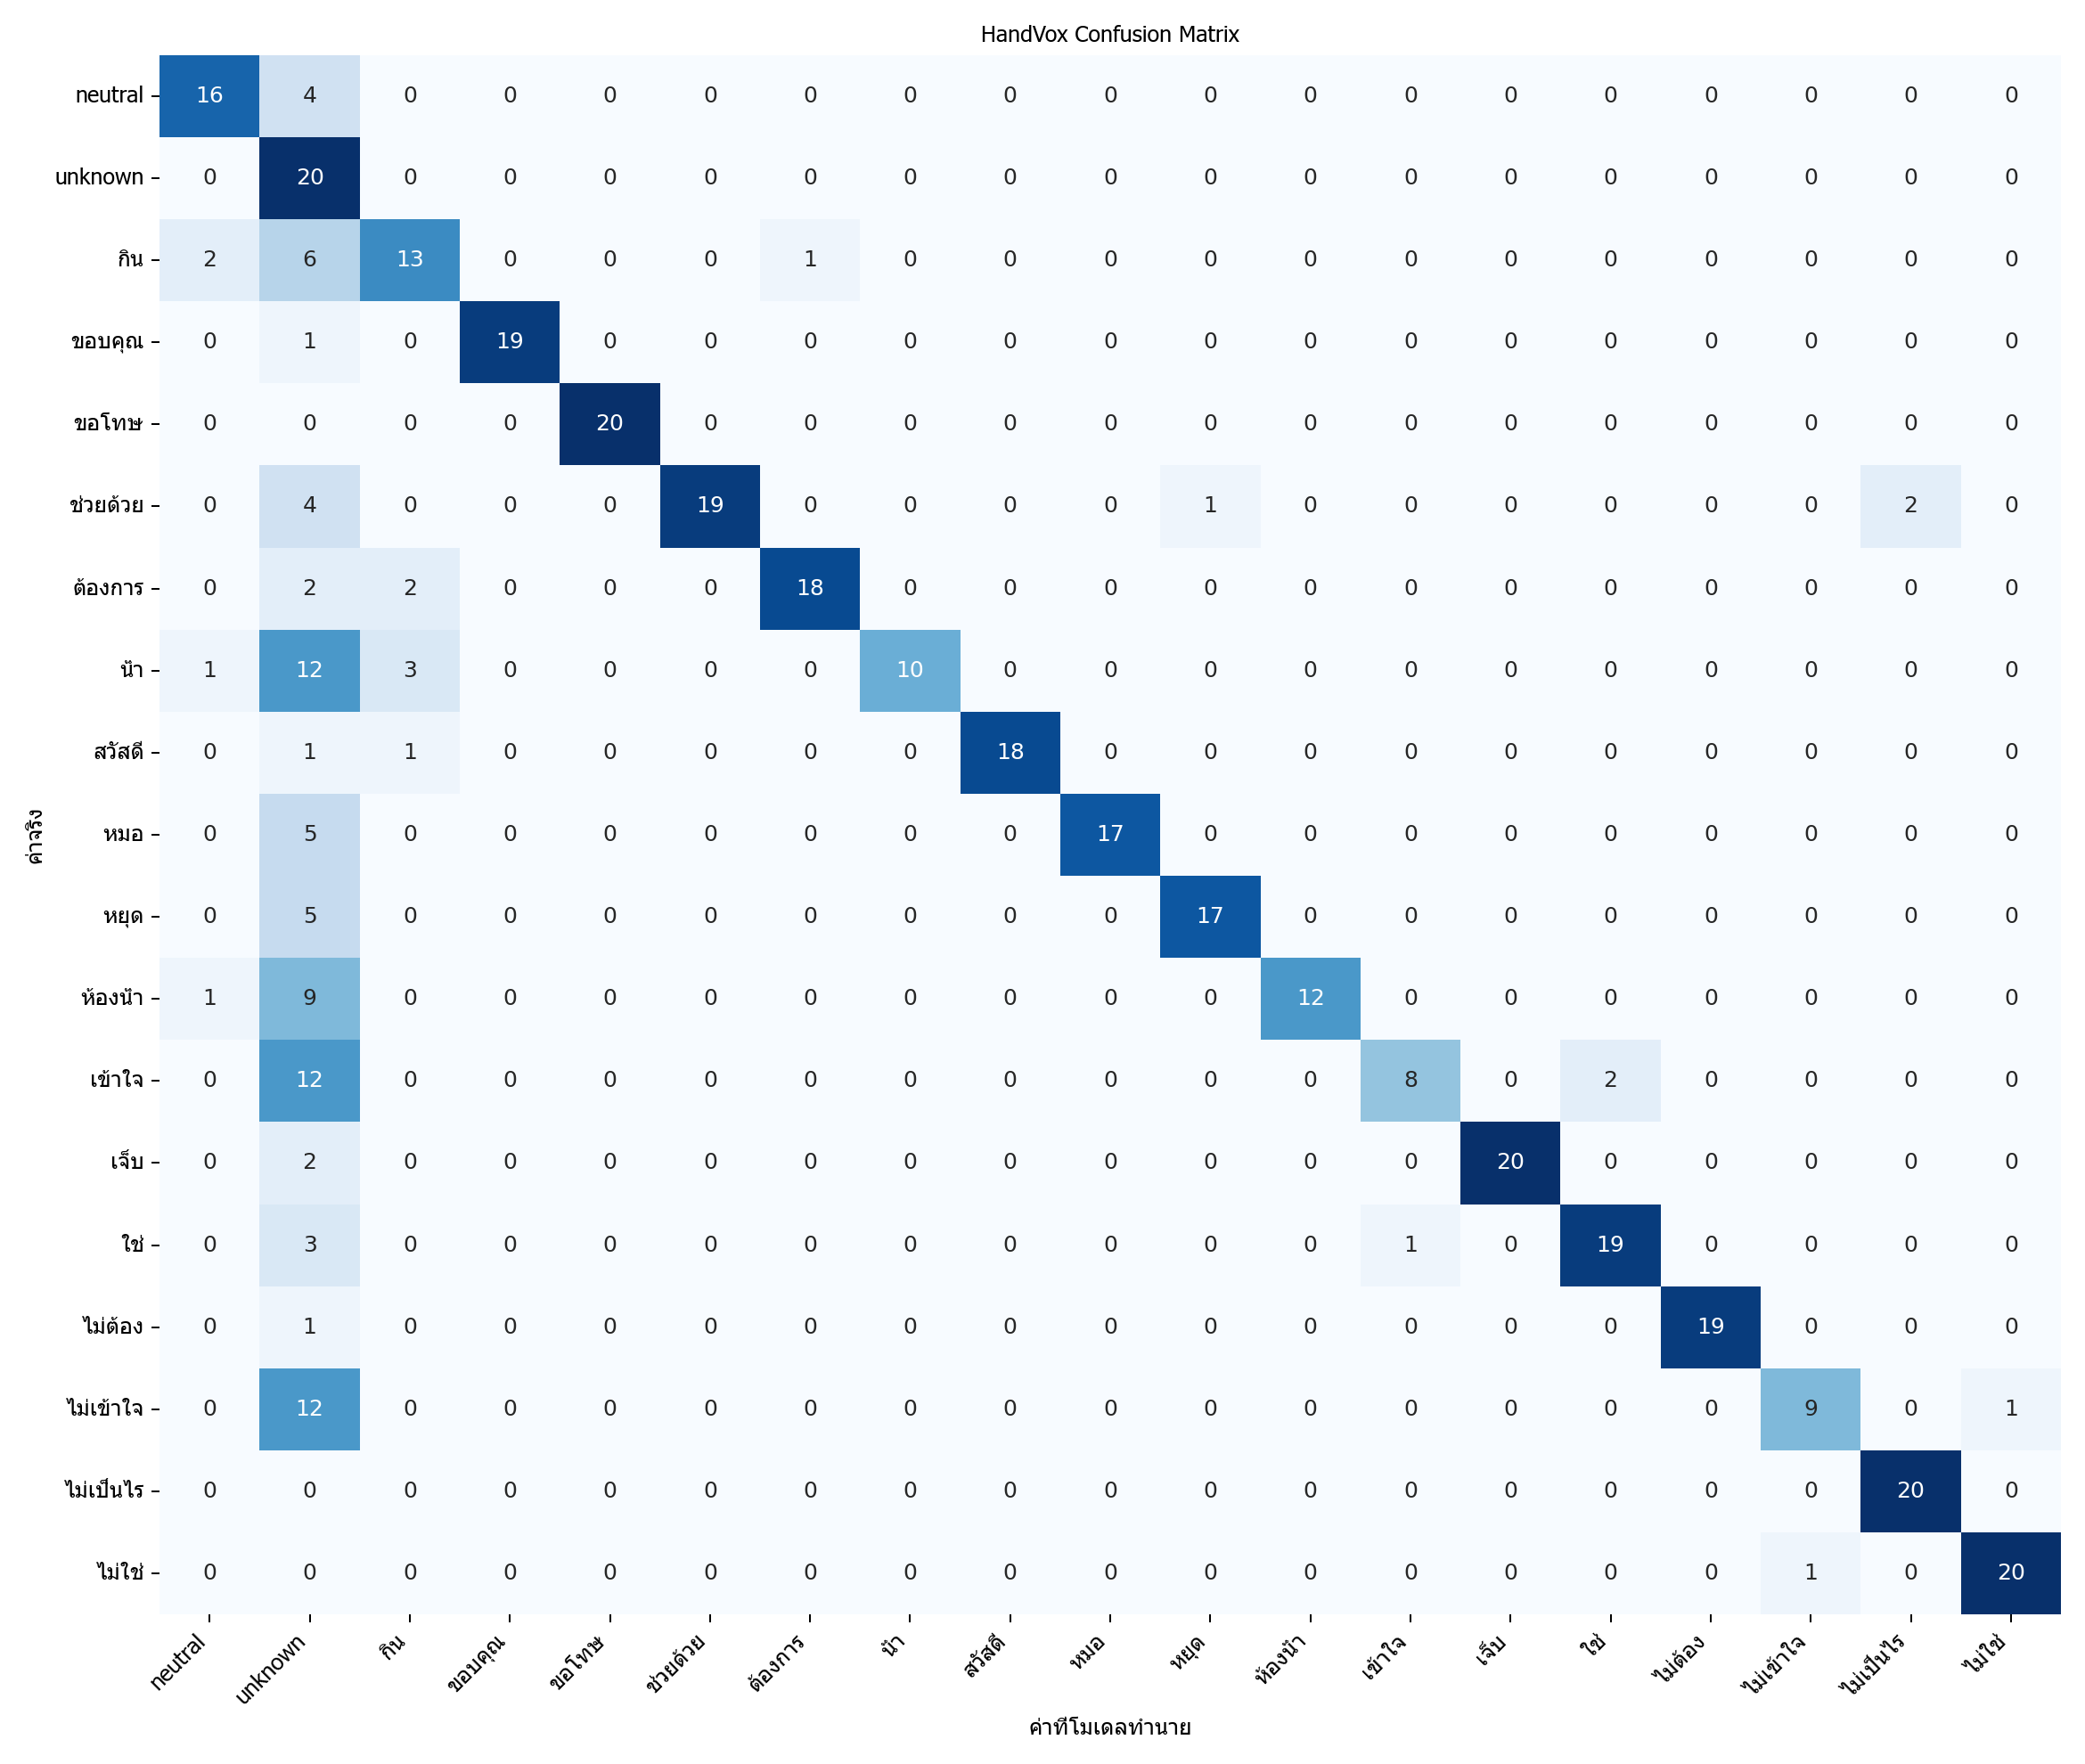

Data behind this chart, as committed beside it:
actual\predicted, neutral, unknown, กิน, ขอบคุณ, ขอโทษ, ช่วยด้วย, ต้องการ, น้ำ, สวัสดี, หมอ, หยุด, ห้องน้ำ, เข้าใจ, เจ็บ, ใช่, ไม่ต้อง, ไม่เข้าใจ, ไม่เป็นไร, ไม่ใช่
neutral, 16, 4, 0, 0, 0, 0, 0, 0, 0, 0, 0, 0, 0, 0, 0, 0, 0, 0, 0
unknown, 0, 20, 0, 0, 0, 0, 0, 0, 0, 0, 0, 0, 0, 0, 0, 0, 0, 0, 0
กิน, 2, 6, 13, 0, 0, 0, 1, 0, 0, 0, 0, 0, 0, 0, 0, 0, 0, 0, 0
ขอบคุณ, 0, 1, 0, 19, 0, 0, 0, 0, 0, 0, 0, 0, 0, 0, 0, 0, 0, 0, 0
ขอโทษ, 0, 0, 0, 0, 20, 0, 0, 0, 0, 0, 0, 0, 0, 0, 0, 0, 0, 0, 0
ช่วยด้วย, 0, 4, 0, 0, 0, 19, 0, 0, 0, 0, 1, 0, 0, 0, 0, 0, 0, 2, 0
ต้องการ, 0, 2, 2, 0, 0, 0, 18, 0, 0, 0, 0, 0, 0, 0, 0, 0, 0, 0, 0
น้ำ, 1, 12, 3, 0, 0, 0, 0, 10, 0, 0, 0, 0, 0, 0, 0, 0, 0, 0, 0
สวัสดี, 0, 1, 1, 0, 0, 0, 0, 0, 18, 0, 0, 0, 0, 0, 0, 0, 0, 0, 0
หมอ, 0, 5, 0, 0, 0, 0, 0, 0, 0, 17, 0, 0, 0, 0, 0, 0, 0, 0, 0
หยุด, 0, 5, 0, 0, 0, 0, 0, 0, 0, 0, 17, 0, 0, 0, 0, 0, 0, 0, 0
ห้องน้ำ, 1, 9, 0, 0, 0, 0, 0, 0, 0, 0, 0, 12, 0, 0, 0, 0, 0, 0, 0
เข้าใจ, 0, 12, 0, 0, 0, 0, 0, 0, 0, 0, 0, 0, 8, 0, 2, 0, 0, 0, 0
เจ็บ, 0, 2, 0, 0, 0, 0, 0, 0, 0, 0, 0, 0, 0, 20, 0, 0, 0, 0, 0
ใช่, 0, 3, 0, 0, 0, 0, 0, 0, 0, 0, 0, 0, 1, 0, 19, 0, 0, 0, 0
ไม่ต้อง, 0, 1, 0, 0, 0, 0, 0, 0, 0, 0, 0, 0, 0, 0, 0, 19, 0, 0, 0
ไม่เข้าใจ, 0, 12, 0, 0, 0, 0, 0, 0, 0, 0, 0, 0, 0, 0, 0, 0, 9, 0, 1
ไม่เป็นไร, 0, 0, 0, 0, 0, 0, 0, 0, 0, 0, 0, 0, 0, 0, 0, 0, 0, 20, 0
ไม่ใช่, 0, 0, 0, 0, 0, 0, 0, 0, 0, 0, 0, 0, 0, 0, 0, 0, 1, 0, 20
